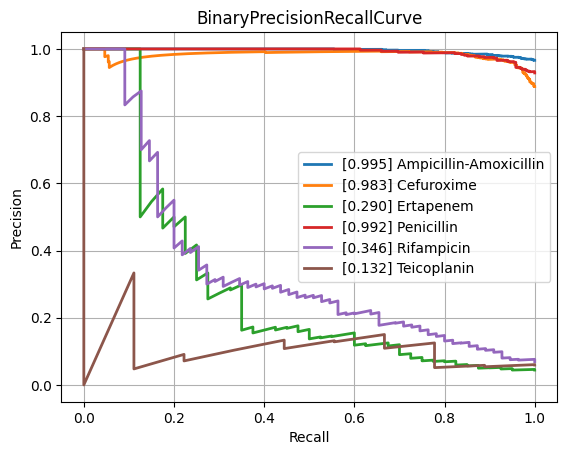

The file beside this chart, header and first rows:
class, PrecisionRecallAUC, FrequencyPositiveClass, n_positives, n_negatives
Amikacin, 0.5833, 0.1453, 134, 788
Amoxicillin-Clavulanic acid, 0.8618, 0.5871, 1527, 1074
Ampicillin, 0.9592, 0.8163, 2848, 641
Ampicillin-Amoxicillin, 0.9953, 0.9661, 1225, 43
Cefazolin, 0.8928, 0.622, 102, 62
Cefepime, 0.7419, 0.3632, 1002, 1757
Cefpodoxime, 0.8424, 0.5938, 38, 26
Ceftazidime, 0.8069, 0.4063, 1357, 1983
Ceftriaxone, 0.7548, 0.4213, 1210, 1662
Cefuroxime, 0.9829, 0.888, 904, 114
Ciprofloxacin, 0.7776, 0.4087, 2403, 3476
Clindamycin, 0.9304, 0.7126, 1304, 526
Colistin, 0.8682, 0.2694, 167, 453
Cotrimoxazole, 0.7914, 0.4712, 3195, 3586
Ertapenem, 0.2898, 0.04425, 40, 864
Erythromycin, 0.9416, 0.7596, 1131, 358
Fosfomycin, 0.7416, 0.3508, 402, 744
Fosfomycin-Trometamol, 0.5729, 0.463, 25, 29
Fusidic acid, 0.7393, 0.4815, 130, 140
Gentamicin, 0.9362, 0.6387, 3152, 1783
Imipenem, 0.9141, 0.4679, 2814, 3200
Levofloxacin, 0.8457, 0.4764, 617, 678
Meropenem, 0.6586, 0.211, 838, 3133
Mupirocin, 0.8151, 0.2667, 16, 44
Nitrofurantoin, 0.495, 0.125, 28, 196
Norfloxacin, 0.5344, 0.2804, 30, 77
Oxacillin, 0.8942, 0.6231, 448, 271
Penicillin, 0.9922, 0.9286, 429, 33
Piperacillin-Tazobactam, 0.8049, 0.4541, 2107, 2533
Rifampicin, 0.346, 0.06892, 55, 743
Teicoplanin, 0.1318, 0.05921, 9, 143
Tetracycline, 0.7589, 0.4057, 301, 441
Tobramycin, 0.6475, 0.2549, 170, 497
Vancomycin, 0.6274, 0.07339, 166, 2096
micro, 0.8675, 0.47, , 
macro, 0.7493, NaN, , 
